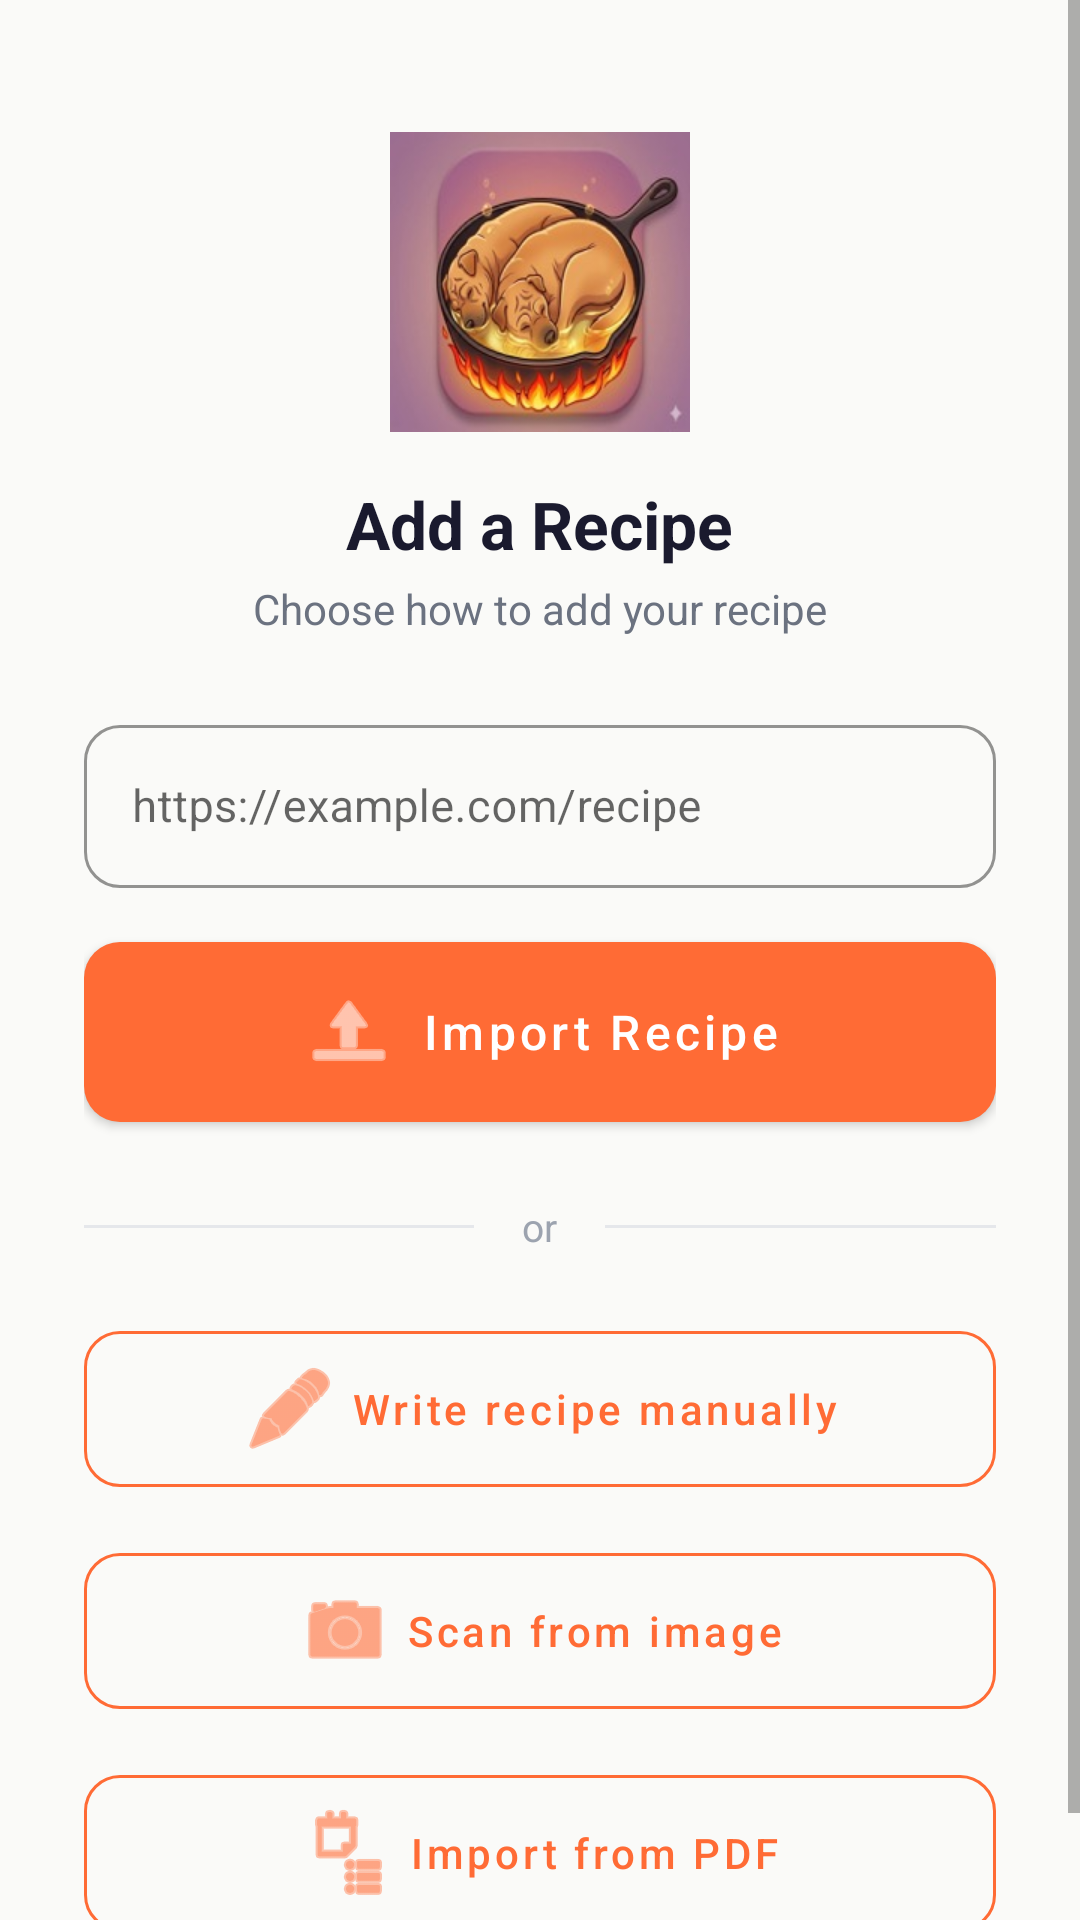

This screen was rendered from an Android layout file. Write that file and the resources it references.
<!-- AndroidManifest.xml: application theme AppTheme -->
<!-- res/layout/fragment_add_recipe.xml -->
<?xml version="1.0" encoding="utf-8"?>
<ScrollView
    xmlns:android="http://schemas.android.com/apk/res/android"
    xmlns:app="http://schemas.android.com/apk/res-auto"
    android:layout_width="match_parent"
    android:layout_height="match_parent"
    android:background="@color/background"
    android:fillViewport="true">

    <LinearLayout
        android:layout_width="match_parent"
        android:layout_height="wrap_content"
        android:orientation="vertical"
        android:padding="28dp"
        android:gravity="center_horizontal">

        <ImageView
            android:layout_width="100dp"
            android:layout_height="100dp"
            android:layout_marginTop="16dp"
            android:src="@drawable/app_logo"
            android:contentDescription="@null" />

        <TextView
            android:layout_width="wrap_content"
            android:layout_height="wrap_content"
            android:text="@string/add_recipe_title"
            android:textSize="22sp"
            android:textStyle="bold"
            android:textColor="@color/text_primary"
            android:layout_marginTop="16dp" />

        <TextView
            android:layout_width="wrap_content"
            android:layout_height="wrap_content"
            android:text="@string/add_recipe_subtitle"
            android:textSize="14sp"
            android:textColor="@color/text_secondary"
            android:layout_marginTop="4dp" />

        
        <com.google.android.material.textfield.TextInputLayout
            android:layout_width="match_parent"
            android:layout_height="wrap_content"
            android:layout_marginTop="24dp"
            android:hint="@string/url_hint"
            app:boxCornerRadiusBottomStart="12dp"
            app:boxCornerRadiusBottomEnd="12dp"
            app:boxCornerRadiusTopStart="12dp"
            app:boxCornerRadiusTopEnd="12dp"
            app:boxStrokeColor="@color/primary"
            app:hintTextColor="@color/text_hint"
            style="@style/Widget.MaterialComponents.TextInputLayout.OutlinedBox">

            <com.google.android.material.textfield.TextInputEditText
                android:id="@+id/urlInput"
                android:layout_width="match_parent"
                android:layout_height="wrap_content"
                android:inputType="textUri"
                android:singleLine="true"
                android:textSize="15sp" />
        </com.google.android.material.textfield.TextInputLayout>

        <com.google.android.material.button.MaterialButton
            android:id="@+id/submitButton"
            android:layout_width="match_parent"
            android:layout_height="wrap_content"
            android:layout_marginTop="12dp"
            android:text="@string/import_button"
            app:icon="@android:drawable/ic_menu_upload"
            app:iconGravity="textStart"
            app:iconTint="@color/on_primary" />

        
        <LinearLayout
            android:layout_width="match_parent"
            android:layout_height="wrap_content"
            android:layout_marginTop="20dp"
            android:layout_marginBottom="20dp"
            android:gravity="center_vertical"
            android:orientation="horizontal">

            <View
                android:layout_width="0dp"
                android:layout_height="1dp"
                android:layout_weight="1"
                android:background="@color/divider" />

            <TextView
                android:layout_width="wrap_content"
                android:layout_height="wrap_content"
                android:text="@string/or_label"
                android:textSize="13sp"
                android:textColor="@color/text_hint"
                android:paddingStart="16dp"
                android:paddingEnd="16dp" />

            <View
                android:layout_width="0dp"
                android:layout_height="1dp"
                android:layout_weight="1"
                android:background="@color/divider" />
        </LinearLayout>

        
        <com.google.android.material.button.MaterialButton
            android:id="@+id/composeButton"
            style="@style/AppButton.Outline"
            android:layout_width="match_parent"
            android:layout_height="wrap_content"
            android:text="@string/compose_manually"
            app:icon="@android:drawable/ic_menu_edit"
            app:iconGravity="textStart"
            app:iconTint="@color/primary" />

        
        <com.google.android.material.button.MaterialButton
            android:id="@+id/scanButton"
            style="@style/AppButton.Outline"
            android:layout_width="match_parent"
            android:layout_height="wrap_content"
            android:layout_marginTop="10dp"
            android:text="@string/scan_from_image"
            app:icon="@android:drawable/ic_menu_camera"
            app:iconGravity="textStart"
            app:iconTint="@color/primary" />

        
        <com.google.android.material.button.MaterialButton
            android:id="@+id/pdfButton"
            style="@style/AppButton.Outline"
            android:layout_width="match_parent"
            android:layout_height="wrap_content"
            android:layout_marginTop="10dp"
            android:text="@string/import_from_pdf"
            app:icon="@android:drawable/ic_menu_agenda"
            app:iconGravity="textStart"
            app:iconTint="@color/primary" />

        <ProgressBar
            android:id="@+id/progressBar"
            android:layout_width="wrap_content"
            android:layout_height="wrap_content"
            android:layout_marginTop="20dp"
            android:indeterminateTint="@color/primary"
            android:visibility="gone" />

        <TextView
            android:id="@+id/errorText"
            android:layout_width="wrap_content"
            android:layout_height="wrap_content"
            android:layout_marginTop="8dp"
            android:textColor="@color/error"
            android:textSize="14sp"
            android:visibility="gone" />
    </LinearLayout>
</ScrollView>
<!-- resources referenced by this layout -->
<resources>
  <color name="background">#FAFAF8</color>
  <color name="divider">#E5E7EB</color>
  <color name="error">#DC2626</color>
  <color name="on_primary">#FFFFFF</color>
  <color name="primary">#FF6B35</color>
  <color name="text_hint">#9CA3AF</color>
  <color name="text_primary">#1A1A2E</color>
  <color name="text_secondary">#6B7280</color>
  <!-- drawable app_logo: png bitmap (drawable, 14353 bytes) -->
  <string name="add_recipe_subtitle">Choose how to add your recipe</string>
  <string name="add_recipe_title">Add a Recipe</string>
  <string name="compose_manually">Write recipe manually</string>
  <string name="import_button">Import Recipe</string>
  <string name="import_from_pdf">Import from PDF</string>
  <string name="or_label">or</string>
  <string name="scan_from_image">Scan from image</string>
  <string name="url_hint">https://example.com/recipe</string>
  <style name="AppButton.Outline" parent="Widget.MaterialComponents.Button.OutlinedButton">
          <item name="cornerRadius">12dp</item>
          <item name="android:paddingTop">10dp</item>
          <item name="android:paddingBottom">10dp</item>
          <item name="android:textSize">14sp</item>
          <item name="android:textAllCaps">false</item>
          <item name="strokeColor">@color/primary</item>
          <item name="android:textColor">@color/primary</item>
      </style>
  <style name="AppTheme" parent="Theme.MaterialComponents.Light.NoActionBar">
          <item name="colorPrimary">@color/primary</item>
          <item name="colorPrimaryDark">@color/primary_dark</item>
          <item name="colorAccent">@color/accent</item>
          <item name="android:colorBackground">@color/background</item>
          <item name="android:statusBarColor">@color/primary_dark</item>
          <item name="android:navigationBarColor">@color/bottom_nav_bg</item>
          <item name="materialButtonStyle">@style/AppButton</item>
      </style>
  <color name="primary_dark">#E55A2B</color>
  <color name="accent">#2EC4B6</color>
  <color name="bottom_nav_bg">#FFFFFF</color>
  <style name="AppButton" parent="Widget.MaterialComponents.Button">
          <item name="cornerRadius">12dp</item>
          <item name="android:paddingTop">14dp</item>
          <item name="android:paddingBottom">14dp</item>
          <item name="android:textSize">16sp</item>
          <item name="android:textAllCaps">false</item>
          <item name="backgroundTint">@color/primary</item>
      </style>
</resources>
